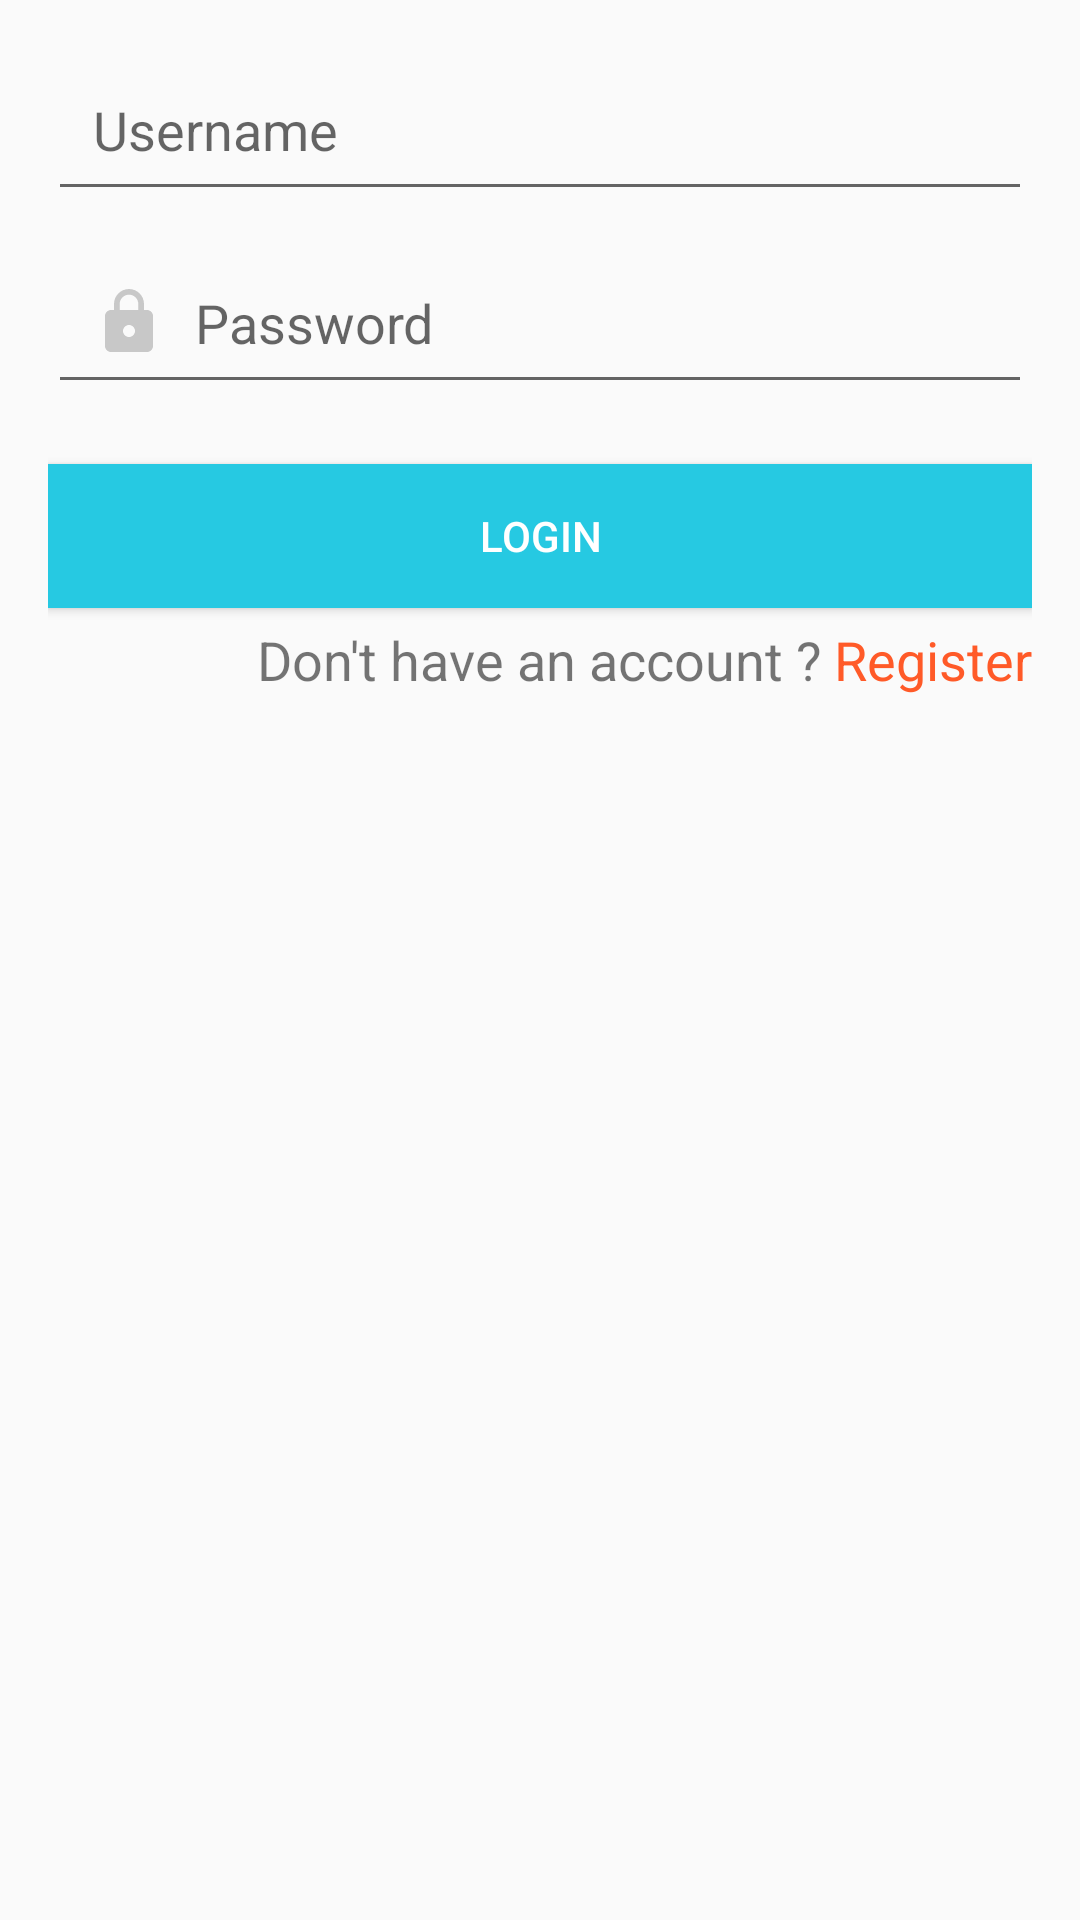

This screen was rendered from an Android layout file. Write that file and the resources it references.
<!-- AndroidManifest.xml: application theme AppTheme -->
<!-- res/layout/activity_login.xml -->
<?xml version="1.0" encoding="utf-8"?>
<RelativeLayout
    android:id="@+id/rel_log_lay"
    xmlns:android="http://schemas.android.com/apk/res/android"
    android:layout_width="match_parent"
    android:layout_height="match_parent"
    android:padding="16dp">

    <TextView
        android:id="@+id/wrongUP"
        android:layout_width="wrap_content"
        android:layout_height="wrap_content"
        android:textColor="@color/lightRed"
        android:layout_centerHorizontal="true"
        android:textSize="16sp"
        android:layout_marginTop="5dp"
        android:layout_marginBottom="5dp"
        android:visibility="gone"
        android:text="Wrong Username/Password" />

    <EditText
        android:id="@+id/l_username"
        android:layout_width="match_parent"
        android:layout_height="wrap_content"
        android:layout_below="@id/wrongUP"
        android:drawableStart="@drawable/person_selector"
        android:ems="10"
        android:hint="Username"
        android:drawablePadding="10dp"
        android:inputType="textPersonName"
        android:padding="15dp" />

    <EditText
        android:id="@+id/l_password"
        android:layout_width="match_parent"
        android:layout_height="wrap_content"
        android:layout_below="@+id/l_username"
        android:drawableStart="@drawable/lock_selector"
        android:layout_marginTop="10dp"
        android:drawablePadding="10dp"
        android:ems="10"
        android:hint="Password"
        android:inputType="textPassword"
        android:padding="15dp" />

    <Button
        android:id="@+id/register_button"
        android:layout_width="match_parent"
        android:layout_height="wrap_content"
        android:layout_below="@+id/l_password"
        android:layout_marginTop="20dp"
        android:background="@drawable/button_borders"
        android:clickable="true"
        android:onClick="Login"
        android:text="Login"
        android:textColor="@color/white" />

    <TextView
        android:id="@+id/textView3"
        android:layout_width="wrap_content"
        android:layout_height="wrap_content"
        android:layout_below="@+id/register_button"
        android:layout_alignParentEnd="true"
        android:layout_marginTop="5dp"
        android:layout_marginRight="70dp"
        android:textSize="18sp"
        android:text="Don't have an account ?" />

    <TextView
        android:id="@+id/textView4"
        android:layout_width="wrap_content"
        android:layout_height="wrap_content"
        android:layout_below="@id/register_button"
        android:layout_alignParentEnd="true"
        android:layout_marginTop="5dp"
        android:onClick="openRegister"
        android:text="Register"
        android:textSize="18sp"
        android:textColor="@color/colorAccent" />

</RelativeLayout>
<!-- resources referenced by this layout -->
<resources>
  <color name="colorAccent">#ff5a28</color>
  <color name="lightRed">#FF1717</color>
  <color name="white">#ffffff</color>
  <!-- drawable button_borders (drawable) -->
  <?xml version="1.0" encoding="utf-8"?>
  <ripple xmlns:android="http://schemas.android.com/apk/res/android"
      android:color="@color/colorPrimaryDark">
      <item>
          <selector xmlns:android="http://schemas.android.com/apk/res/android">
              <item android:state_pressed="true">
                  <shape xmlns:android="http://schemas.android.com/apk/res/android"
                      android:shape="rectangle">
                      <solid android:color="@color/colorPrimary" />
  
                  </shape>
              </item>
              <item>
                  <shape xmlns:android="http://schemas.android.com/apk/res/android"
                      android:shape="rectangle">
                      <solid android:color="@color/colorPrimary" />
                  </shape>
              </item>
          </selector>
      </item>
  </ripple>
  <!-- drawable lock_selector (drawable) -->
  <?xml version="1.0" encoding="utf-8"?>
  <selector xmlns:android="http://schemas.android.com/apk/res/android">
      <item
          android:state_focused="false"
          android:drawable="@drawable/lock_grey"
          >
      </item>
      <item
          android:state_focused="true"
          android:drawable="@drawable/lock_accent">
      </item>
  </selector>
  <!-- drawable person_selector (drawable) -->
  <?xml version="1.0" encoding="utf-8"?>
  <selector xmlns:android="http://schemas.android.com/apk/res/android">
      <item
          android:state_focused="false"
          android:drawable="@drawable/person_grey"
          >
      </item>
      <item
          android:state_focused="true"
          android:drawable="@drawable/person_accent">
      </item>
  </selector>
  <style name="AppTheme" parent="Theme.AppCompat.Light.DarkActionBar">
          
          <item name="colorPrimary">@color/colorPrimary</item>
          <item name="colorPrimaryDark">@color/colorPrimaryDark</item>
          <item name="colorAccent">@color/colorAccent</item>
      </style>
  <color name="colorPrimaryDark">#20a5b9</color>
  <color name="colorPrimary">#26c9e2</color>
  <!-- drawable lock_grey (drawable) -->
  <vector android:height="24dp" android:tint="#C8C8C8"
      android:viewportHeight="24.0" android:viewportWidth="24.0"
      android:width="24dp" xmlns:android="http://schemas.android.com/apk/res/android">
      <path android:fillColor="#FF000000" android:pathData="M18,8h-1L17,6c0,-2.76 -2.24,-5 -5,-5S7,3.24 7,6v2L6,8c-1.1,0 -2,0.9 -2,2v10c0,1.1 0.9,2 2,2h12c1.1,0 2,-0.9 2,-2L20,10c0,-1.1 -0.9,-2 -2,-2zM12,17c-1.1,0 -2,-0.9 -2,-2s0.9,-2 2,-2 2,0.9 2,2 -0.9,2 -2,2zM15.1,8L8.9,8L8.9,6c0,-1.71 1.39,-3.1 3.1,-3.1 1.71,0 3.1,1.39 3.1,3.1v2z"/>
  </vector>
  <!-- drawable lock_accent (drawable) -->
  <vector android:height="24dp" android:tint="#FF5A28"
      android:viewportHeight="24.0" android:viewportWidth="24.0"
      android:width="24dp" xmlns:android="http://schemas.android.com/apk/res/android">
      <path android:fillColor="#FF000000" android:pathData="M18,8h-1L17,6c0,-2.76 -2.24,-5 -5,-5S7,3.24 7,6v2L6,8c-1.1,0 -2,0.9 -2,2v10c0,1.1 0.9,2 2,2h12c1.1,0 2,-0.9 2,-2L20,10c0,-1.1 -0.9,-2 -2,-2zM12,17c-1.1,0 -2,-0.9 -2,-2s0.9,-2 2,-2 2,0.9 2,2 -0.9,2 -2,2zM15.1,8L8.9,8L8.9,6c0,-1.71 1.39,-3.1 3.1,-3.1 1.71,0 3.1,1.39 3.1,3.1v2z"/>
  </vector>
  <!-- drawable person_accent (drawable) -->
  <vector android:height="24dp" android:tint="#FF5A28"
      android:viewportHeight="24.0" android:viewportWidth="24.0"
      android:width="24dp" xmlns:android="http://schemas.android.com/apk/res/android">
      <path android:fillColor="#FF000000" android:pathData="M12,12c2.21,0 4,-1.79 4,-4s-1.79,-4 -4,-4 -4,1.79 -4,4 1.79,4 4,4zM12,14c-2.67,0 -8,1.34 -8,4v2h16v-2c0,-2.66 -5.33,-4 -8,-4z"/>
  </vector>
</resources>
